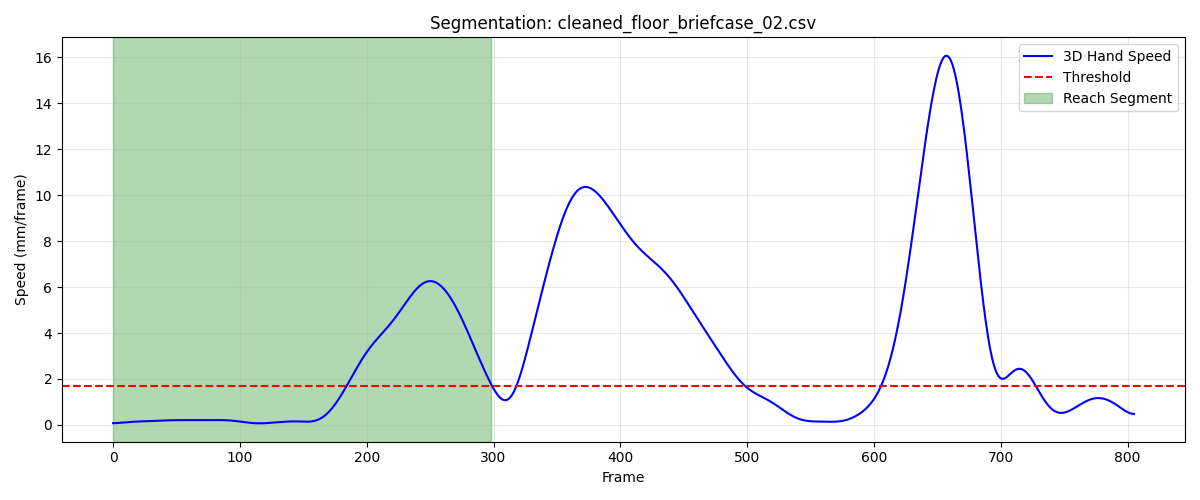

Values plotted in this chart, from the file beside it:
frame, sub_frame, shoulderr_x, shoulderr_y, shoulderr_z, humr1_x, humr1_y, humr1_z, humr2_x, humr2_y, humr2_z, humr3_x, humr3_y, humr3_z, humr4_x, humr4_y, humr4_z, humr5_x, humr5_y, humr5_z, humr6_x, humr6_y, humr6_z, humr7_x
1, 0, 183.5, -798.5, 724.1, 241.8, -778.4, 552.4, 250.2, -767.2, 481, 226.6, -827.5, 543.6, 214.1, -721.5, 538.1, 226.8, -825.8, 484.4, 221.2, -728.3, 482.2, 174.6
2, 0, 183.6, -798.5, 724.1, 241.9, -778.4, 552.4, 250.3, -767.2, 481, 226.7, -827.5, 543.6, 214.2, -721.5, 538.1, 226.9, -825.8, 484.5, 221.5, -728.1, 482.3, 174.8
3, 0, 183.7, -798.4, 724.1, 242, -778.4, 552.4, 250.4, -767.2, 481, 226.8, -827.4, 543.6, 214.3, -721.4, 538.1, 227.1, -825.8, 484.5, 221.7, -728, 482.3, 174.9
4, 0, 183.8, -798.4, 724.1, 242.2, -778.3, 552.4, 250.5, -767.2, 481, 226.9, -827.4, 543.6, 214.4, -721.4, 538.1, 227.2, -825.8, 484.5, 221.9, -728, 482.3, 175
5, 0, 183.9, -798.3, 724.1, 242.3, -778.3, 552.4, 250.6, -767.1, 481, 227, -827.4, 543.6, 214.5, -721.4, 538.1, 227.3, -825.8, 484.5, 222, -728, 482.3, 175.2
6, 0, 184, -798.3, 724.1, 242.4, -778.3, 552.4, 250.7, -767.1, 481, 227.1, -827.4, 543.7, 214.6, -721.4, 538, 227.4, -825.8, 484.5, 222.1, -728, 482.3, 175.3
7, 0, 184.1, -798.3, 724.1, 242.5, -778.3, 552.4, 250.8, -767.1, 481, 227.2, -827.4, 543.7, 214.7, -721.4, 538, 227.5, -825.8, 484.5, 222.2, -728, 482.3, 175.4
8, 0, 184.1, -798.2, 724.1, 242.6, -778.3, 552.4, 250.9, -767.2, 481, 227.3, -827.4, 543.7, 214.8, -721.4, 538, 227.6, -825.8, 484.5, 222.2, -728.0, 482.3, 175.5
9, 0, 184.2, -798.2, 724.1, 242.7, -778.3, 552.4, 251, -767.2, 481, 227.4, -827.4, 543.7, 214.9, -721.4, 538, 227.7, -825.8, 484.5, 222.3, -728, 482.3, 175.6
10, 0, 184.3, -798.2, 724.1, 242.8, -778.3, 552.4, 251.1, -767.2, 481, 227.5, -827.4, 543.7, 214.9, -721.4, 538, 227.8, -825.8, 484.5, 222.3, -728.1, 482.2, 175.7
11, 0, 184.4, -798.2, 724, 242.8, -778.3, 552.4, 251.2, -767.2, 481.0, 227.6, -827.4, 543.7, 215, -721.4, 538, 227.9, -825.8, 484.5, 222.4, -728.1, 482.2, 175.8
12, 0, 184.4, -798.2, 724, 242.9, -778.3, 552.4, 251.3, -767.2, 481, 227.6, -827.4, 543.7, 215.1, -721.4, 538, 228, -825.8, 484.5, 222.5, -728.1, 482.2, 175.9
13, 0, 184.5, -798.2, 724, 243, -778.3, 552.4, 251.4, -767.3, 481, 227.7, -827.4, 543.7, 215.2, -721.5, 537.9, 228.1, -825.9, 484.5, 222.5, -728.2, 482.2, 176
14, 0, 184.5, -798.1, 724, 243.1, -778.3, 552.4, 251.5, -767.3, 481, 227.8, -827.4, 543.7, 215.3, -721.5, 537.9, 228.2, -825.9, 484.5, 222.6, -728.2, 482.2, 176.1
15, 0, 184.6, -798.1, 724, 243.1, -778.4, 552.3, 251.5, -767.3, 481, 227.9, -827.4, 543.7, 215.3, -721.5, 537.9, 228.3, -825.9, 484.5, 222.7, -728.2, 482.2, 176.2
16, 0, 184.6, -798.1, 724, 243.2, -778.4, 552.3, 251.6, -767.4, 481, 227.9, -827.5, 543.7, 215.4, -721.5, 537.9, 228.4, -826, 484.5, 222.8, -728.3, 482.1, 176.3
17, 0, 184.7, -798.1, 723.9, 243.3, -778.4, 552.3, 251.7, -767.4, 481, 228, -827.5, 543.7, 215.5, -721.6, 537.9, 228.4, -826, 484.5, 222.9, -728.3, 482.1, 176.4
18, 0, 184.8, -798.1, 723.9, 243.4, -778.5, 552.3, 251.8, -767.4, 481, 228.1, -827.5, 543.7, 215.6, -721.6, 537.9, 228.5, -826.1, 484.5, 223, -728.3, 482.1, 176.5
19, 0, 184.8, -798.2, 723.9, 243.4, -778.5, 552.3, 251.8, -767.5, 481, 228.1, -827.5, 543.8, 215.6, -721.6, 537.9, 228.6, -826.1, 484.6, 223.1, -728.4, 482.1, 176.6
20, 0, 184.9, -798.2, 723.9, 243.5, -778.5, 552.3, 251.9, -767.5, 481, 228.2, -827.6, 543.8, 215.7, -721.7, 537.9, 228.7, -826.2, 484.6, 223.1, -728.4, 482.1, 176.7
21, 0, 184.9, -798.2, 723.9, 243.6, -778.6, 552.3, 252, -767.6, 481, 228.2, -827.6, 543.8, 215.8, -721.7, 537.8, 228.7, -826.2, 484.6, 223.2, -728.5, 482.1, 176.8
22, 0, 185, -798.2, 723.9, 243.6, -778.6, 552.3, 252.1, -767.6, 480.9, 228.3, -827.7, 543.8, 215.8, -721.8, 537.8, 228.8, -826.3, 484.6, 223.3, -728.6, 482.1, 176.9
23, 0, 185, -798.2, 723.9, 243.7, -778.7, 552.3, 252.1, -767.7, 480.9, 228.4, -827.7, 543.8, 215.9, -721.8, 537.8, 228.9, -826.3, 484.6, 223.4, -728.6, 482, 177
24, 0, 185.1, -798.2, 723.9, 243.8, -778.7, 552.3, 252.2, -767.8, 480.9, 228.4, -827.8, 543.8, 215.9, -721.9, 537.8, 228.9, -826.4, 484.6, 223.4, -728.7, 482, 177
25, 0, 185.1, -798.2, 723.9, 243.8, -778.8, 552.3, 252.2, -767.8, 480.9, 228.5, -827.8, 543.8, 216, -722, 537.7, 229, -826.5, 484.6, 223.5, -728.7, 482, 177.1
26, 0, 185.1, -798.3, 723.8, 243.9, -778.8, 552.3, 252.3, -767.9, 480.9, 228.5, -827.9, 543.7, 216.1, -722, 537.7, 229, -826.5, 484.6, 223.6, -728.8, 481.9, 177.1
27, 0, 185.2, -798.3, 723.8, 243.9, -778.9, 552.2, 252.3, -768, 480.8, 228.5, -827.9, 543.7, 216.1, -722.1, 537.7, 229.1, -826.6, 484.5, 223.6, -728.9, 481.9, 177.2
28, 0, 185.2, -798.3, 723.8, 244, -778.9, 552.2, 252.4, -768.1, 480.8, 228.6, -828, 543.7, 216.2, -722.1, 537.6, 229.1, -826.7, 484.5, 223.6, -729, 481.8, 177.2
29, 0, 185.3, -798.3, 723.7, 244, -779, 552.2, 252.4, -768.1, 480.8, 228.6, -828, 543.7, 216.2, -722.2, 537.6, 229.2, -826.7, 484.5, 223.6, -729.1, 481.8, 177.2
30, 0, 185.3, -798.3, 723.7, 244.1, -779, 552.1, 252.5, -768.2, 480.7, 228.7, -828.1, 543.6, 216.3, -722.3, 537.5, 229.2, -826.8, 484.5, 223.6, -729.2, 481.7, 177.2
31, 0, 185.4, -798.3, 723.7, 244.1, -779.1, 552.1, 252.5, -768.3, 480.7, 228.7, -828.2, 543.6, 216.3, -722.3, 537.4, 229.2, -826.9, 484.4, 223.6, -729.3, 481.6, 177.2
32, 0, 185.4, -798.3, 723.6, 244.1, -779.1, 552, 252.5, -768.4, 480.6, 228.7, -828.2, 543.6, 216.3, -722.4, 537.4, 229.2, -827, 484.4, 223.6, -729.4, 481.6, 177.2
33, 0, 185.4, -798.3, 723.6, 244.2, -779.2, 552, 252.6, -768.4, 480.6, 228.8, -828.3, 543.5, 216.4, -722.5, 537.3, 229.2, -827, 484.3, 223.6, -729.5, 481.5, 177.2
34, 0, 185.5, -798.3, 723.5, 244.2, -779.3, 551.9, 252.6, -768.5, 480.5, 228.8, -828.3, 543.5, 216.4, -722.5, 537.3, 229.2, -827.1, 484.3, 223.6, -729.5, 481.4, 177.2
35, 0, 185.5, -798.3, 723.5, 244.2, -779.3, 551.8, 252.6, -768.6, 480.4, 228.8, -828.4, 543.4, 216.4, -722.6, 537.2, 229.2, -827.2, 484.3, 223.6, -729.6, 481.4, 177.2
36, 0, 185.6, -798.3, 723.5, 244.2, -779.4, 551.8, 252.6, -768.6, 480.4, 228.8, -828.4, 543.4, 216.4, -722.6, 537.1, 229.2, -827.2, 484.2, 223.6, -729.7, 481.3, 177.2
37, 0, 185.6, -798.3, 723.4, 244.2, -779.4, 551.7, 252.6, -768.7, 480.3, 228.8, -828.5, 543.3, 216.4, -722.6, 537.1, 229.2, -827.3, 484.2, 223.6, -729.7, 481.2, 177.1
38, 0, 185.6, -798.3, 723.4, 244.2, -779.5, 551.7, 252.5, -768.8, 480.3, 228.8, -828.6, 543.3, 216.4, -722.7, 537, 229.2, -827.4, 484.1, 223.6, -729.8, 481.2, 177.1
39, 0, 185.7, -798.4, 723.4, 244.2, -779.5, 551.6, 252.5, -768.9, 480.2, 228.8, -828.6, 543.3, 216.4, -722.7, 536.9, 229.2, -827.5, 484.1, 223.7, -729.8, 481.1, 177.1
40, 0, 185.7, -798.4, 723.4, 244.2, -779.6, 551.6, 252.5, -769, 480.1, 228.8, -828.7, 543.2, 216.4, -722.8, 536.9, 229.2, -827.5, 484, 223.7, -729.9, 481.1, 177
41, 0, 185.8, -798.4, 723.3, 244.2, -779.7, 551.5, 252.5, -769.1, 480.1, 228.8, -828.8, 543.2, 216.4, -722.9, 536.8, 229.2, -827.6, 484, 223.7, -730, 481, 176.9
42, 0, 185.8, -798.4, 723.3, 244.2, -779.7, 551.4, 252.4, -769.2, 480, 228.8, -828.8, 543.2, 216.5, -722.9, 536.7, 229.1, -827.7, 484, 223.7, -730, 481, 176.9
43, 0, 185.8, -798.5, 723.3, 244.2, -779.8, 551.4, 252.4, -769.3, 480, 228.8, -828.9, 543.1, 216.5, -723, 536.7, 229.1, -827.8, 483.9, 223.7, -730.1, 480.9, 176.8
44, 0, 185.8, -798.5, 723.3, 244.2, -779.9, 551.3, 252.4, -769.4, 479.9, 228.8, -829, 543.1, 216.5, -723.1, 536.6, 229.1, -827.9, 483.9, 223.6, -730.3, 480.9, 176.8
45, 0, 185.9, -798.6, 723.2, 244.1, -780, 551.3, 252.3, -769.6, 479.9, 228.8, -829.1, 543.1, 216.5, -723.2, 536.6, 229, -828, 483.9, 223.6, -730.4, 480.8, 176.7
46, 0, 185.9, -798.6, 723.2, 244.1, -780.1, 551.2, 252.3, -769.7, 479.8, 228.7, -829.2, 543, 216.5, -723.3, 536.5, 229, -828.2, 483.8, 223.6, -730.5, 480.7, 176.6
47, 0, 185.9, -798.7, 723.2, 244.1, -780.2, 551.2, 252.3, -769.8, 479.7, 228.7, -829.3, 543, 216.5, -723.4, 536.5, 228.9, -828.3, 483.8, 223.5, -730.7, 480.7, 176.6
48, 0, 185.9, -798.7, 723.2, 244.1, -780.4, 551.2, 252.2, -770, 479.7, 228.7, -829.5, 543, 216.5, -723.5, 536.4, 228.9, -828.5, 483.8, 223.5, -730.8, 480.6, 176.5
49, 0, 185.9, -798.8, 723.1, 244.1, -780.5, 551.1, 252.2, -770.1, 479.6, 228.7, -829.6, 543, 216.6, -723.6, 536.4, 228.8, -828.6, 483.7, 223.5, -730.9, 480.6, 176.4
50, 0, 186, -798.9, 723.1, 244.1, -780.6, 551.1, 252.2, -770.2, 479.6, 228.6, -829.7, 542.9, 216.6, -723.8, 536.3, 228.8, -828.7, 483.7, 223.5, -731.1, 480.5, 176.4
51, 0, 186, -798.9, 723.1, 244.1, -780.8, 551, 252.2, -770.4, 479.5, 228.6, -829.9, 542.9, 216.6, -723.9, 536.3, 228.8, -828.9, 483.7, 223.6, -731.2, 480.5, 176.3
52, 0, 186, -799, 723.1, 244, -780.9, 551, 252.2, -770.5, 479.5, 228.6, -830, 542.9, 216.6, -724, 536.2, 228.7, -829, 483.7, 223.6, -731.3, 480.4, 176.2
53, 0, 186, -799.1, 723, 244, -781, 550.9, 252.2, -770.7, 479.5, 228.5, -830.1, 542.9, 216.6, -724.1, 536.2, 228.7, -829.2, 483.6, 223.6, -731.5, 480.4, 176.2
54, 0, 186, -799.2, 723, 244, -781.2, 550.9, 252.1, -770.8, 479.4, 228.5, -830.2, 542.9, 216.6, -724.3, 536.1, 228.7, -829.3, 483.6, 223.6, -731.6, 480.3, 176.1
55, 0, 186, -799.2, 722.9, 244, -781.3, 550.9, 252.1, -771, 479.4, 228.5, -830.4, 542.8, 216.6, -724.4, 536.1, 228.7, -829.5, 483.6, 223.6, -731.7, 480.3, 176.1
56, 0, 185.9, -799.3, 722.9, 244, -781.4, 550.8, 252.1, -771.1, 479.3, 228.5, -830.5, 542.8, 216.6, -724.5, 536.1, 228.6, -829.6, 483.6, 223.6, -731.8, 480.2, 176
57, 0, 185.9, -799.4, 722.9, 244, -781.5, 550.8, 252, -771.3, 479.3, 228.4, -830.6, 542.8, 216.6, -724.6, 536, 228.6, -829.7, 483.6, 223.7, -732, 480.2, 176
58, 0, 185.9, -799.5, 722.8, 244, -781.7, 550.8, 252, -771.5, 479.2, 228.4, -830.7, 542.8, 216.6, -724.8, 536, 228.6, -829.9, 483.5, 223.7, -732.1, 480.2, 175.9
59, 0, 185.9, -799.6, 722.8, 244, -781.8, 550.7, 251.9, -771.6, 479.2, 228.4, -830.9, 542.7, 216.6, -724.9, 535.9, 228.5, -830, 483.5, 223.7, -732.2, 480.1, 175.9
60, 0, 185.9, -799.7, 722.8, 244, -781.9, 550.7, 251.9, -771.8, 479.1, 228.4, -831, 542.7, 216.6, -725, 535.9, 228.5, -830.1, 483.5, 223.7, -732.3, 480.1, 175.9
... 239 more rows
